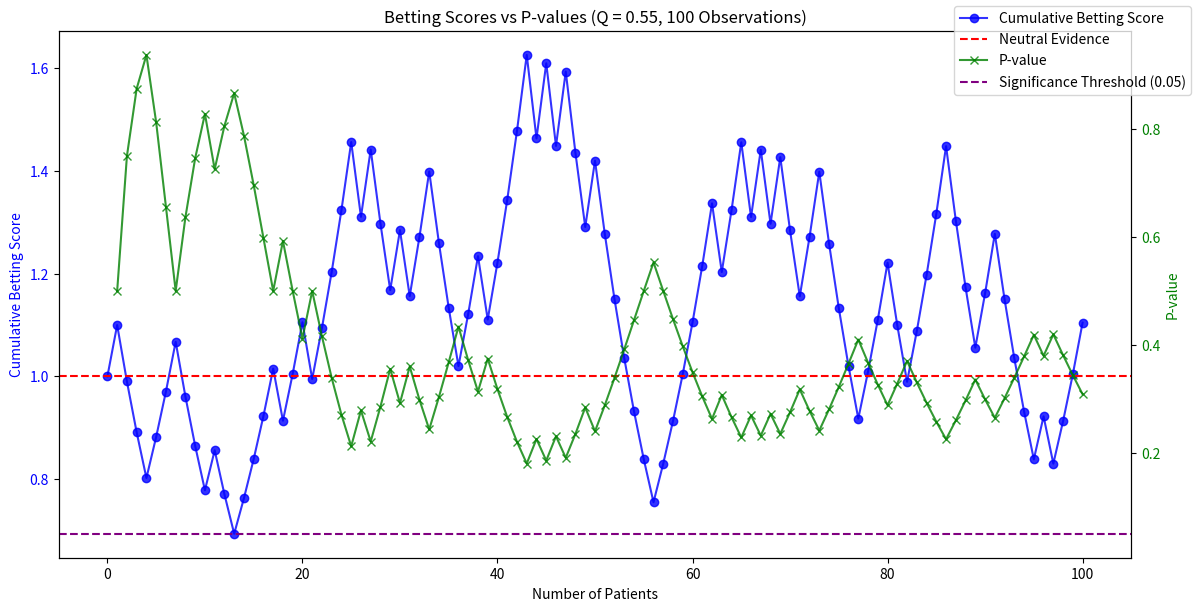

This chart was generated by the following Python code:
import numpy as np
import matplotlib.pyplot as plt
from scipy.stats import binomtest

# Set random seed for reproducibility
np.random.seed(42)

# Define parameters
n_patients = 100  # Set to 100 observations
true_success_rate = 0.51  # True success rate (adjust as needed)
outcomes = np.random.choice(['Success', 'Failure'], size=n_patients, p=[true_success_rate, 1-true_success_rate])

# Define probabilities for null and alternative hypotheses
P_success = 0.5  # Null hypothesis: 50% success (placebo)
Q_success = 0.55  # Alternative hypothesis: Slightly higher success rate
P_failure = 1 - P_success
Q_failure = 1 - Q_success

# Initialize tracking variables
cumulative_score = 1  # Start neutral
cumulative_scores = [cumulative_score]
observed_successes = 0
p_values = []

# Compute betting scores and p-values dynamically
for i, outcome in enumerate(outcomes):
    if outcome == 'Success':
        S = Q_success / P_success  # Betting score update
        observed_successes += 1
    else:
        S = Q_failure / P_failure

    cumulative_score *= S  # Multiply to update score
    cumulative_scores.append(cumulative_score)

    # Perform binomial test at each step
    p_val = binomtest(observed_successes, i+1, P_success, alternative='greater').pvalue
    p_values.append(p_val)

# Plot Betting Scores and p-values
fig, ax1 = plt.subplots(figsize=(12, 6))

# Betting Score Plot (Left y-axis)
ax1.plot(range(n_patients+1), cumulative_scores, linestyle='-', marker='o', color='b', alpha=0.8, label="Cumulative Betting Score")
ax1.axhline(y=1, color='r', linestyle='--', label="Neutral Evidence")
ax1.set_xlabel("Number of Patients")
ax1.set_ylabel("Cumulative Betting Score", color='b')
ax1.tick_params(axis='y', labelcolor='b')

# P-Value Plot (Right y-axis)
ax2 = ax1.twinx()
ax2.plot(range(1, n_patients+1), p_values, linestyle='-', marker='x', color='g', alpha=0.8, label="P-value")
ax2.axhline(y=0.05, color='purple', linestyle='--', label="Significance Threshold (0.05)")
ax2.set_ylabel("P-value", color='g')
ax2.tick_params(axis='y', labelcolor='g')

# Legends
fig.tight_layout()
fig.legend(loc="upper right")
plt.title(f"Betting Scores vs P-values (Q = {Q_success}, 100 Observations)")
plt.show()
